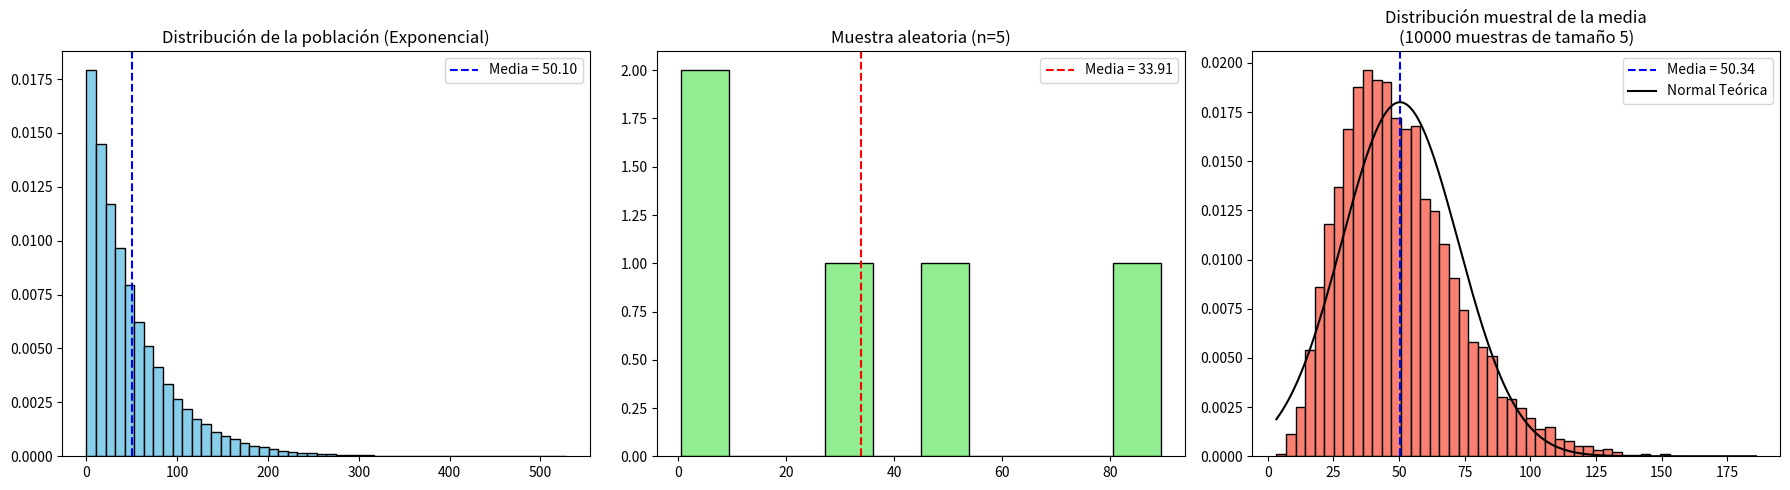

The script that saved this image:
# problema1_tp2.py
import numpy as np
import matplotlib.pyplot as plt
import scipy.stats as stats

# ----------- parámetros de simulación ----------- #
tamano_poblacion = 100000
media_poblacion = 50
desvio_poblacion = 20

tamano_muestra = 5
cantidad_muestras = 10000

# ----------- generar población NO normal ----------- #
# usamos una distribución exponencial para simular asimetría
poblacion = np.random.exponential(scale=media_poblacion, size=tamano_poblacion)

# ----------- simular distribución muestral de la media ----------- #
medias_muestrales = []

for _ in range(cantidad_muestras):
    muestra = np.random.choice(poblacion, size=tamano_muestra)
    medias_muestrales.append(np.mean(muestra))

# ----------- graficar ----------- #
fig, axs = plt.subplots(1, 3, figsize=(18, 5))

# histograma de la población
axs[0].hist(poblacion, bins=50, color='skyblue', edgecolor='black', density=True)
axs[0].set_title('Distribución de la población (Exponencial)')
axs[0].axvline(np.mean(poblacion), color='blue', linestyle='--', label=f'Media = {np.mean(poblacion):.2f}')
axs[0].legend()

# histograma de una muestra aleatoria
muestra_ejemplo = np.random.choice(poblacion, size=tamano_muestra)
axs[1].hist(muestra_ejemplo, bins=10, color='lightgreen', edgecolor='black')
axs[1].set_title(f'Muestra aleatoria (n={tamano_muestra})')
axs[1].axvline(np.mean(muestra_ejemplo), color='red', linestyle='--', label=f'Media = {np.mean(muestra_ejemplo):.2f}')
axs[1].legend()

# distribución muestral de la media
axs[2].hist(medias_muestrales, bins=50, color='salmon', edgecolor='black', density=True)
axs[2].set_title(f'Distribución muestral de la media\n({cantidad_muestras} muestras de tamaño {tamano_muestra})')
media_muestral = np.mean(medias_muestrales)
std_muestral = np.std(medias_muestrales)
axs[2].axvline(media_muestral, color='blue', linestyle='--', label=f'Media = {media_muestral:.2f}')
x = np.linspace(min(medias_muestrales), max(medias_muestrales), 500)
axs[2].plot(x, stats.norm.pdf(x, media_muestral, std_muestral), color='black', linestyle='-', label='Normal Teórica')
axs[2].legend()

plt.tight_layout()
plt.show()

# ----------- interpretación sugerida ----------- #
print(f"Media de la población: {np.mean(poblacion):.2f}")
print(f"Media muestral promedio (n={tamano_muestra}): {media_muestral:.2f}")
print(f"Desvío estándar de las medias muestrales: {std_muestral:.2f}")
